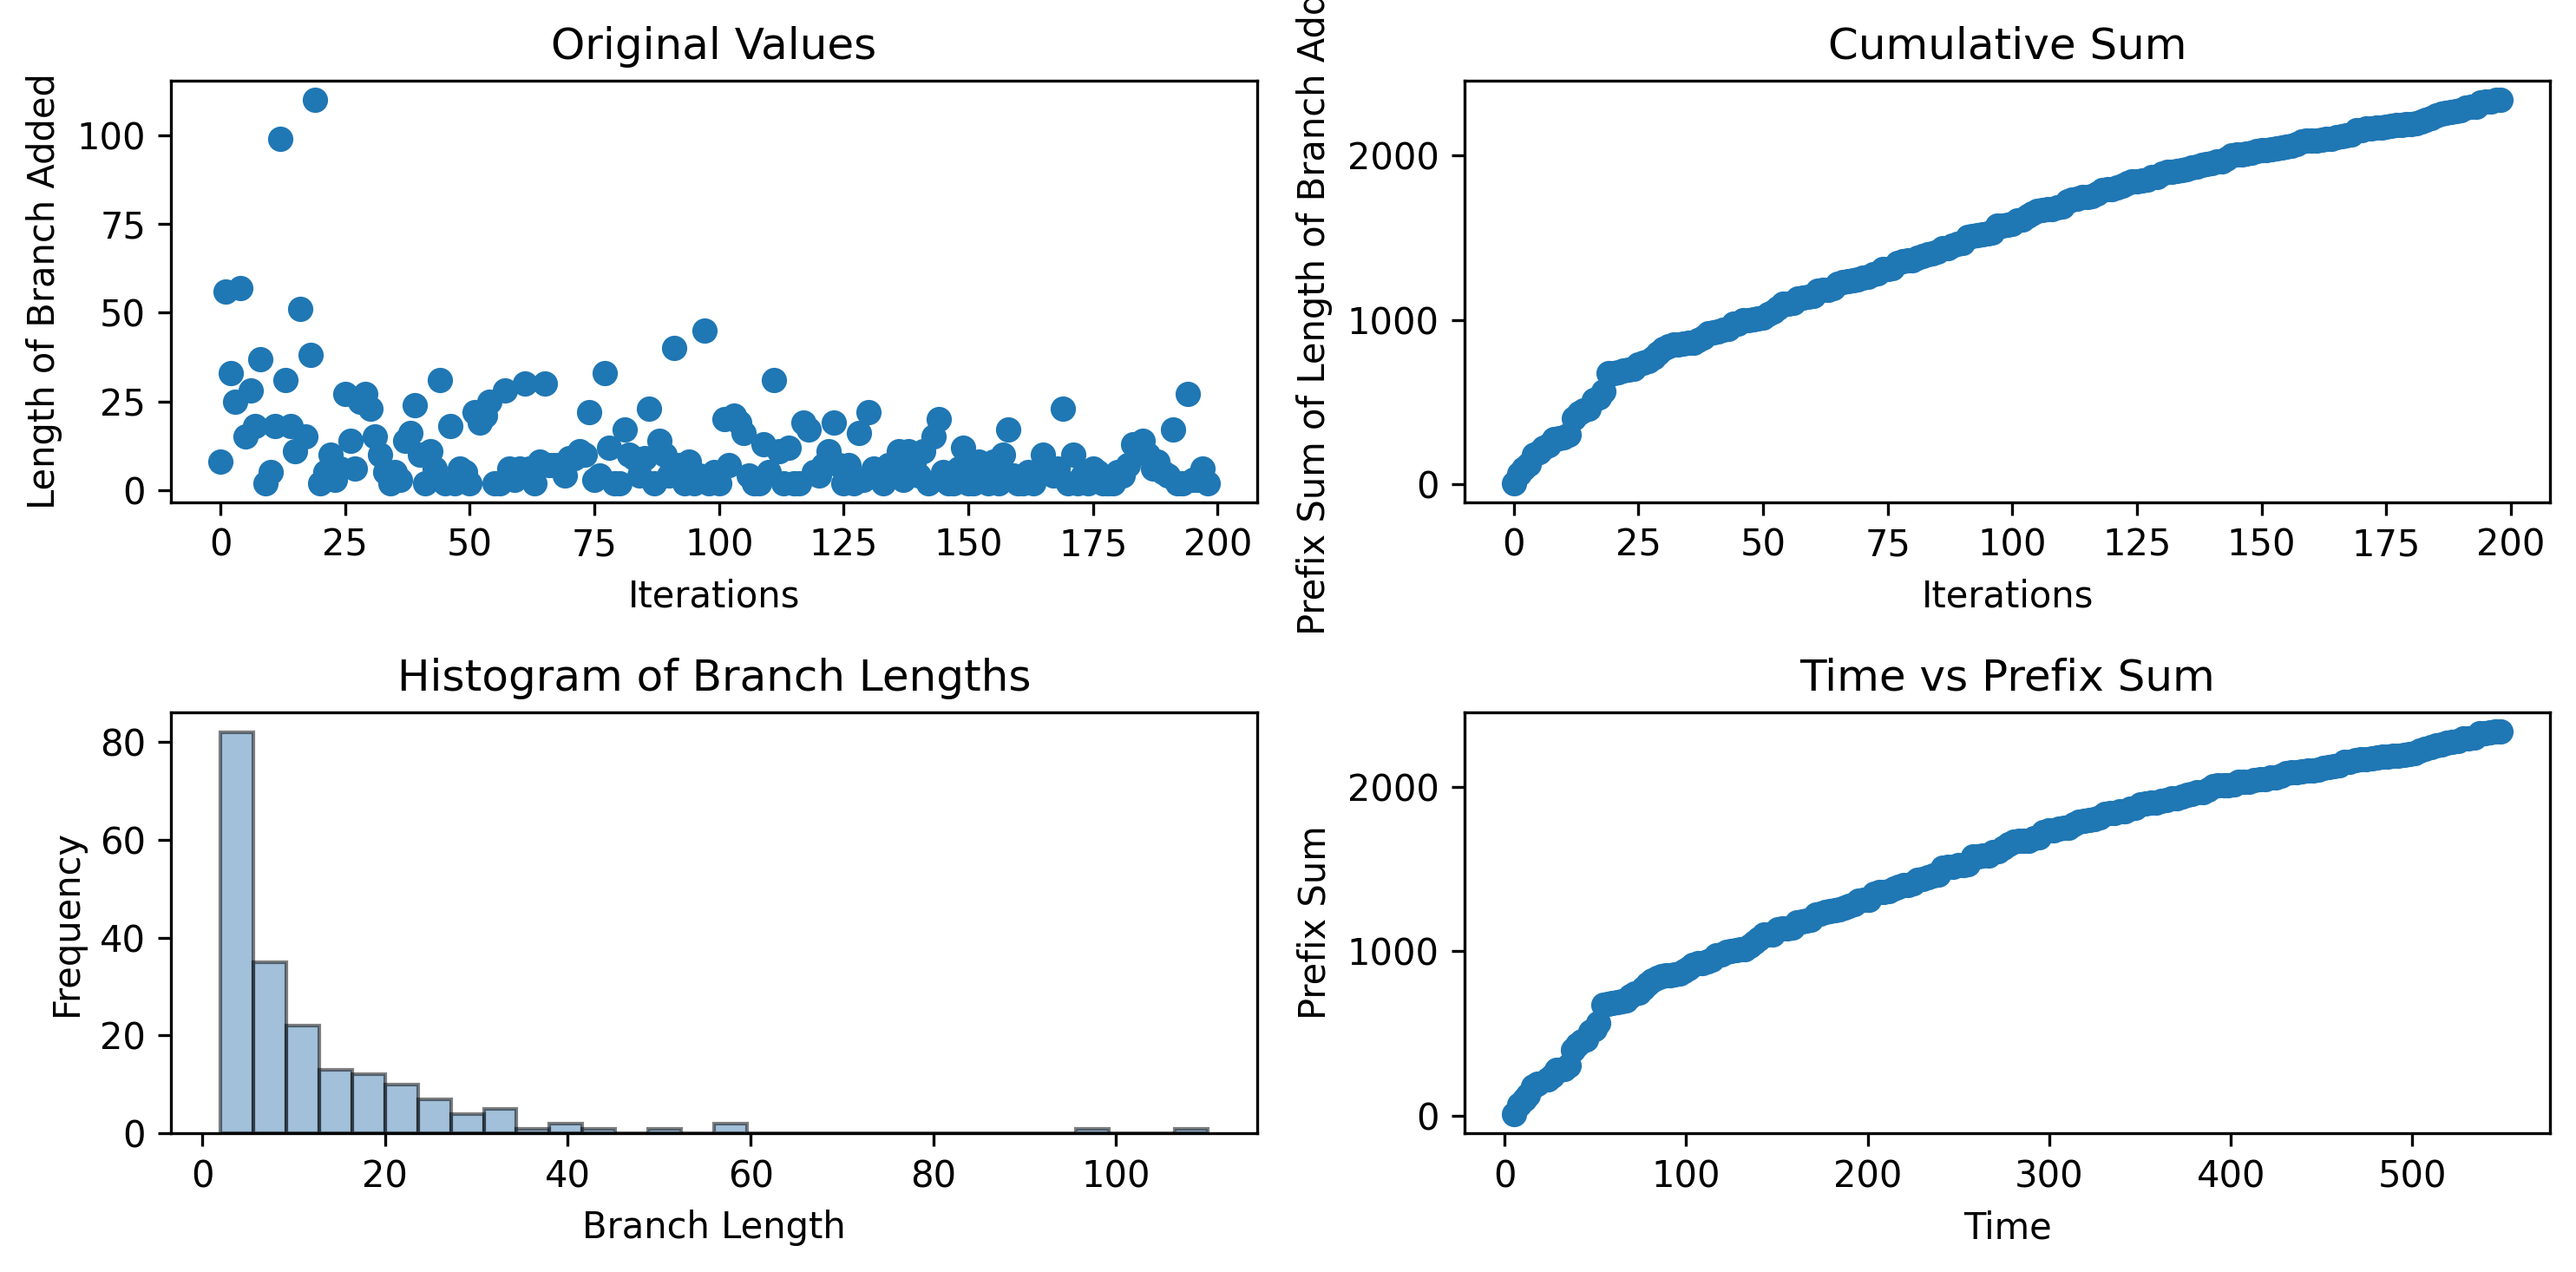

Source data for this figure (header and first rows):
8, 56, 33, 25, 57, 15, 28, 18, 37, 2, 5, 18, 99, 31, 18, 11, 51, 15, 38, 110, 2, 5, 10, 3
5.127, 8.236, 10.71, 12.78, 15.72, 18.14, 24.07, 26.32, 28.53, 30.73, 32.94, 35.54, 37.78, 40.05, 42.37, 44.69, 47.04, 49.42, 51.79, 54.19, 56.87, 59.35, 61.84, 64.3
